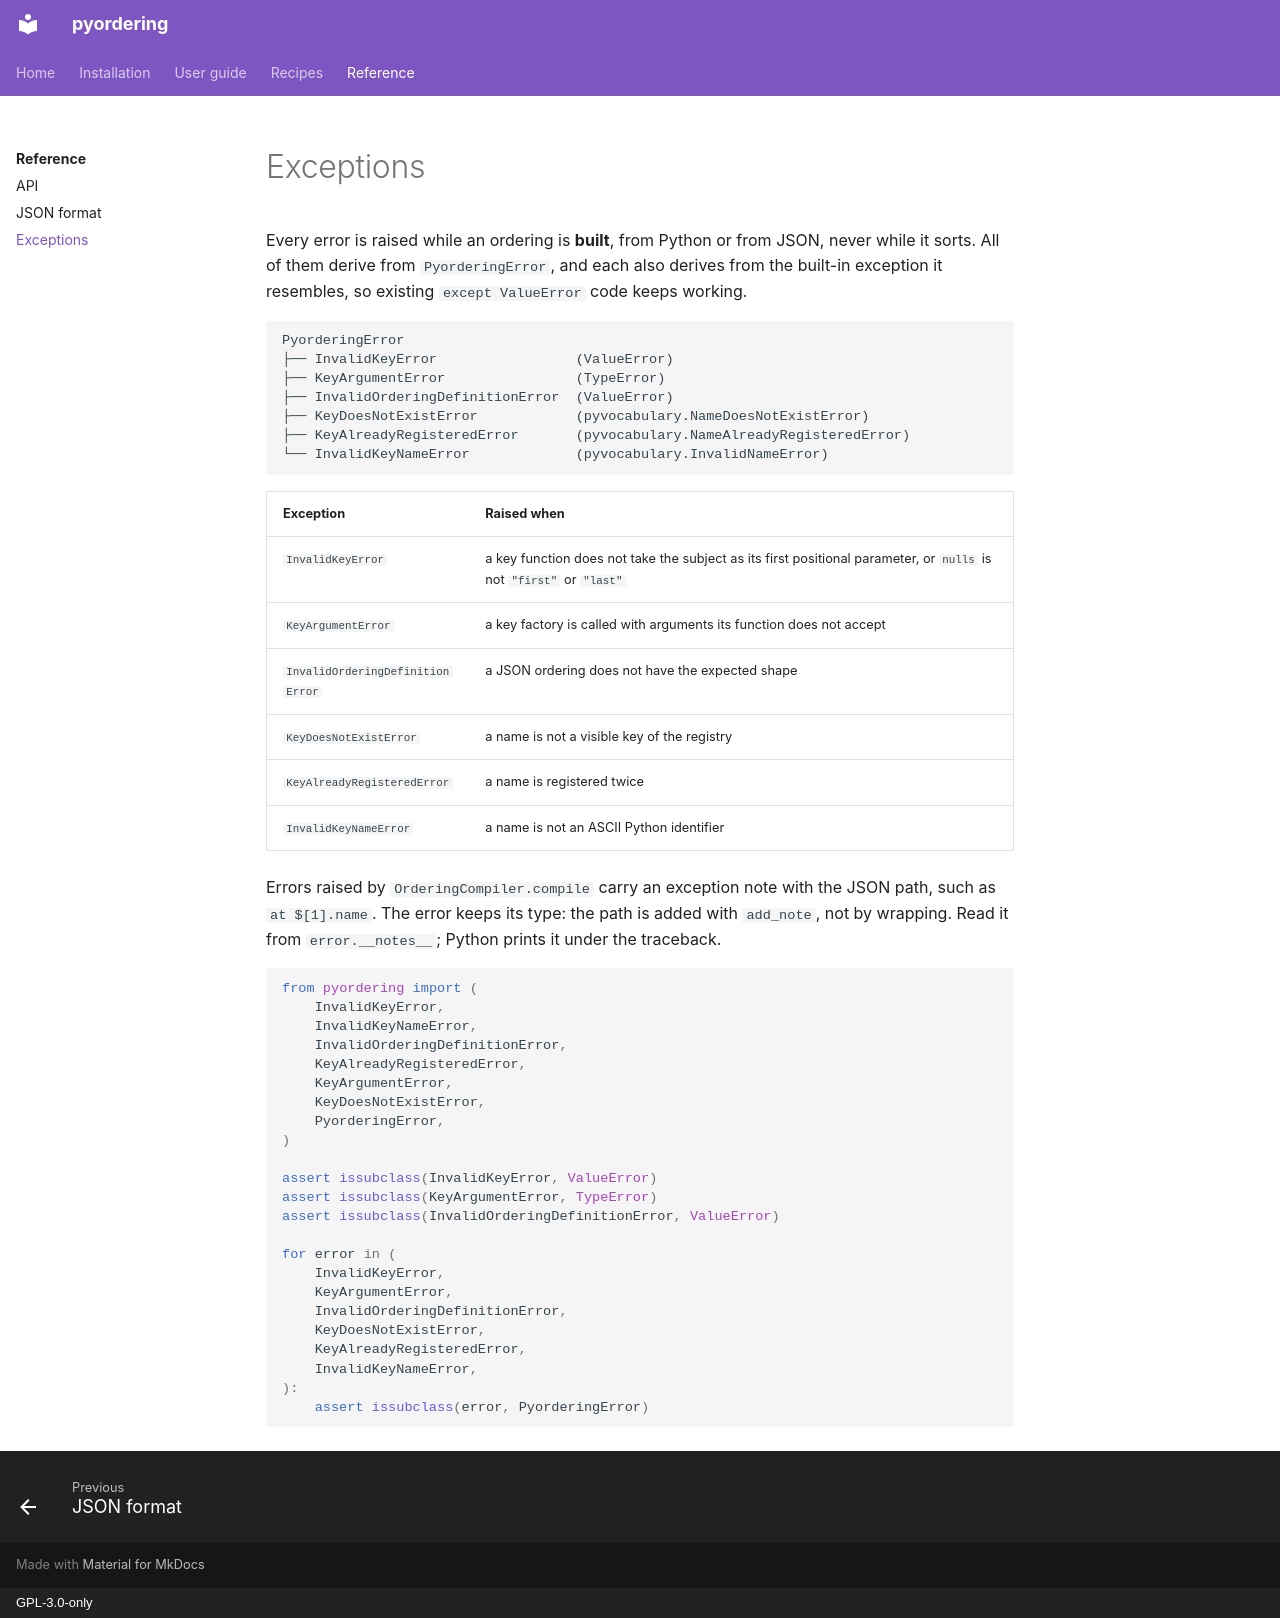

repository: aaltatan/pyordering · page: reference/exceptions/index.html · generator: mkdocs · copyright: GPL-3.0-only

# Exceptions

Every error is raised while an ordering is **built**, from Python or from JSON, never while it
sorts. All of them derive from `PyorderingError`, and each also derives from the built-in
exception it resembles, so existing `except ValueError` code keeps working.

```text
PyorderingError
├── InvalidKeyError                 (ValueError)
├── KeyArgumentError                (TypeError)
├── InvalidOrderingDefinitionError  (ValueError)
├── KeyDoesNotExistError            (pyvocabulary.NameDoesNotExistError)
├── KeyAlreadyRegisteredError       (pyvocabulary.NameAlreadyRegisteredError)
└── InvalidKeyNameError             (pyvocabulary.InvalidNameError)
```

| Exception | Raised when |
| --- | --- |
| `InvalidKeyError` | a key function does not take the subject as its first positional parameter, or `nulls` is not `"first"` or `"last"` |
| `KeyArgumentError` | a key factory is called with arguments its function does not accept |
| `InvalidOrderingDefinitionError` | a JSON ordering does not have the expected shape |
| `KeyDoesNotExistError` | a name is not a visible key of the registry |
| `KeyAlreadyRegisteredError` | a name is registered twice |
| `InvalidKeyNameError` | a name is not an ASCII Python identifier |

Errors raised by `OrderingCompiler.compile` carry an exception note with the JSON path, such
as `at $[1].name`. The error keeps its type: the path is added with `add_note`, not by
wrapping. Read it from `error.__notes__`; Python prints it under the traceback.

```python
from pyordering import (
    InvalidKeyError,
    InvalidKeyNameError,
    InvalidOrderingDefinitionError,
    KeyAlreadyRegisteredError,
    KeyArgumentError,
    KeyDoesNotExistError,
    PyorderingError,
)

assert issubclass(InvalidKeyError, ValueError)
assert issubclass(KeyArgumentError, TypeError)
assert issubclass(InvalidOrderingDefinitionError, ValueError)

for error in (
    InvalidKeyError,
    KeyArgumentError,
    InvalidOrderingDefinitionError,
    KeyDoesNotExistError,
    KeyAlreadyRegisteredError,
    InvalidKeyNameError,
):
    assert issubclass(error, PyorderingError)
```
